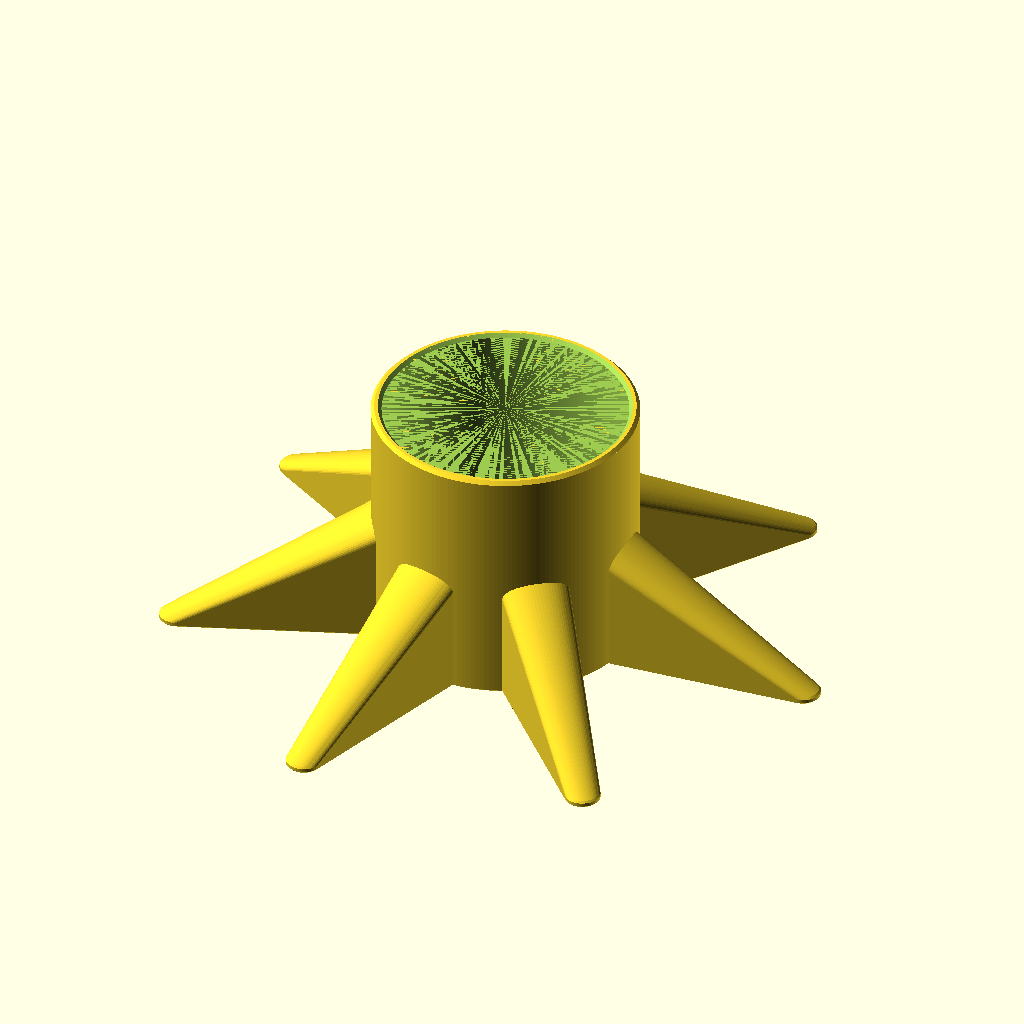
Cell 1: the model at its default parameters.
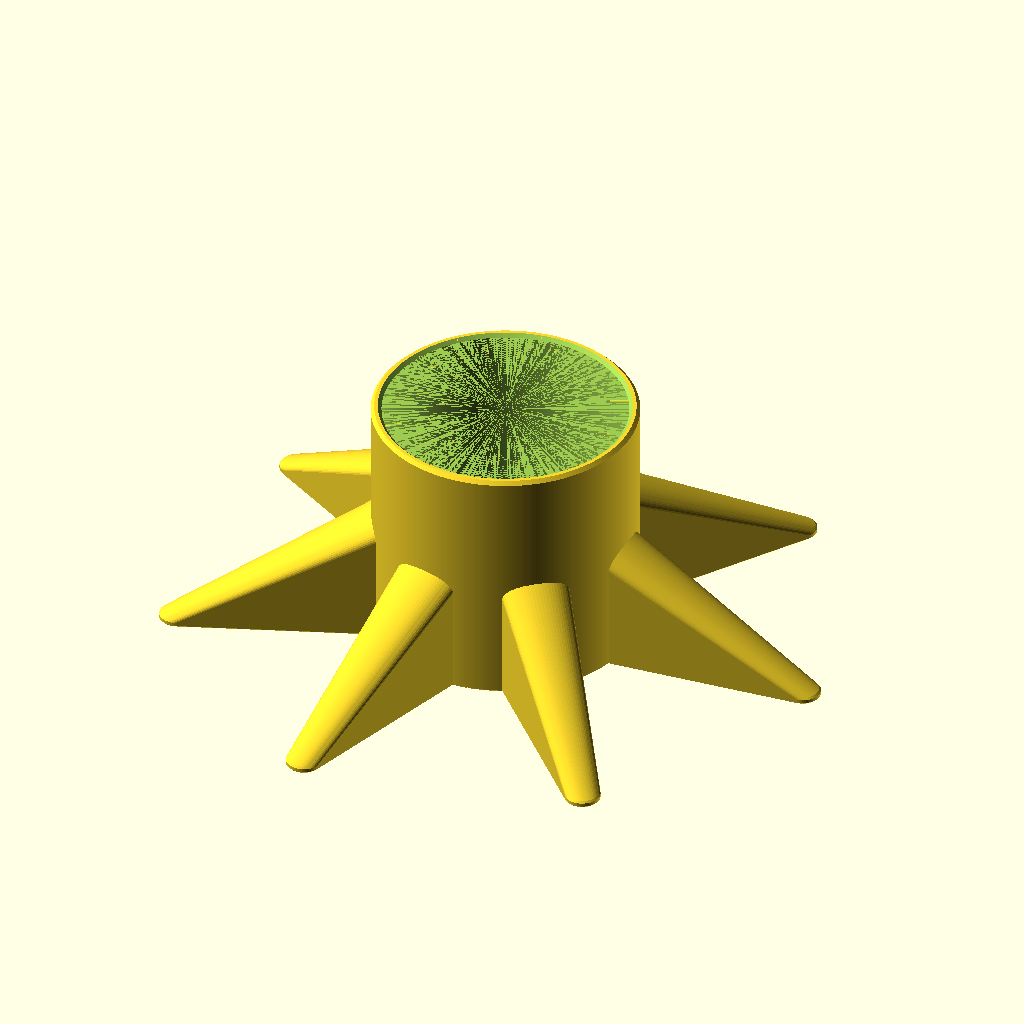
Cell 2: center_fn = 360 (everything else at default).
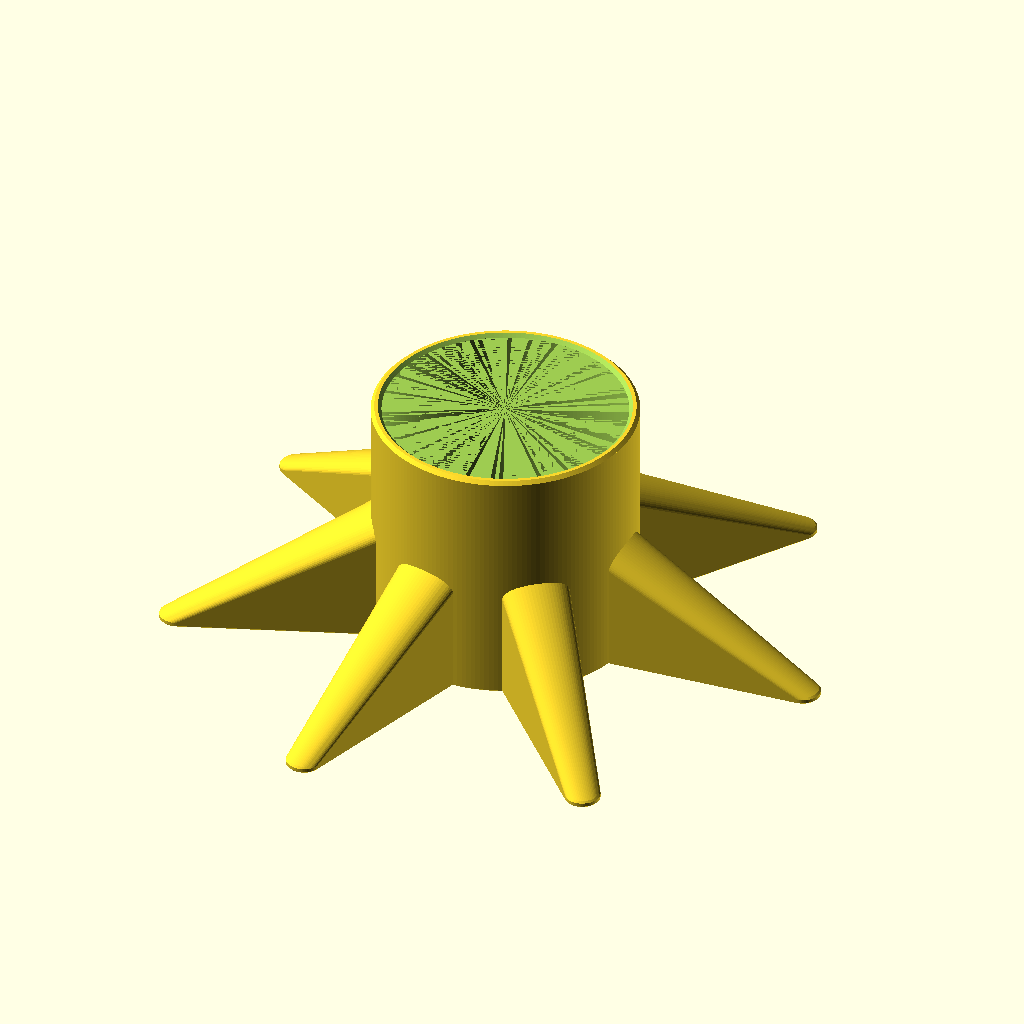
Cell 3: the same model with nudge = 0.02.
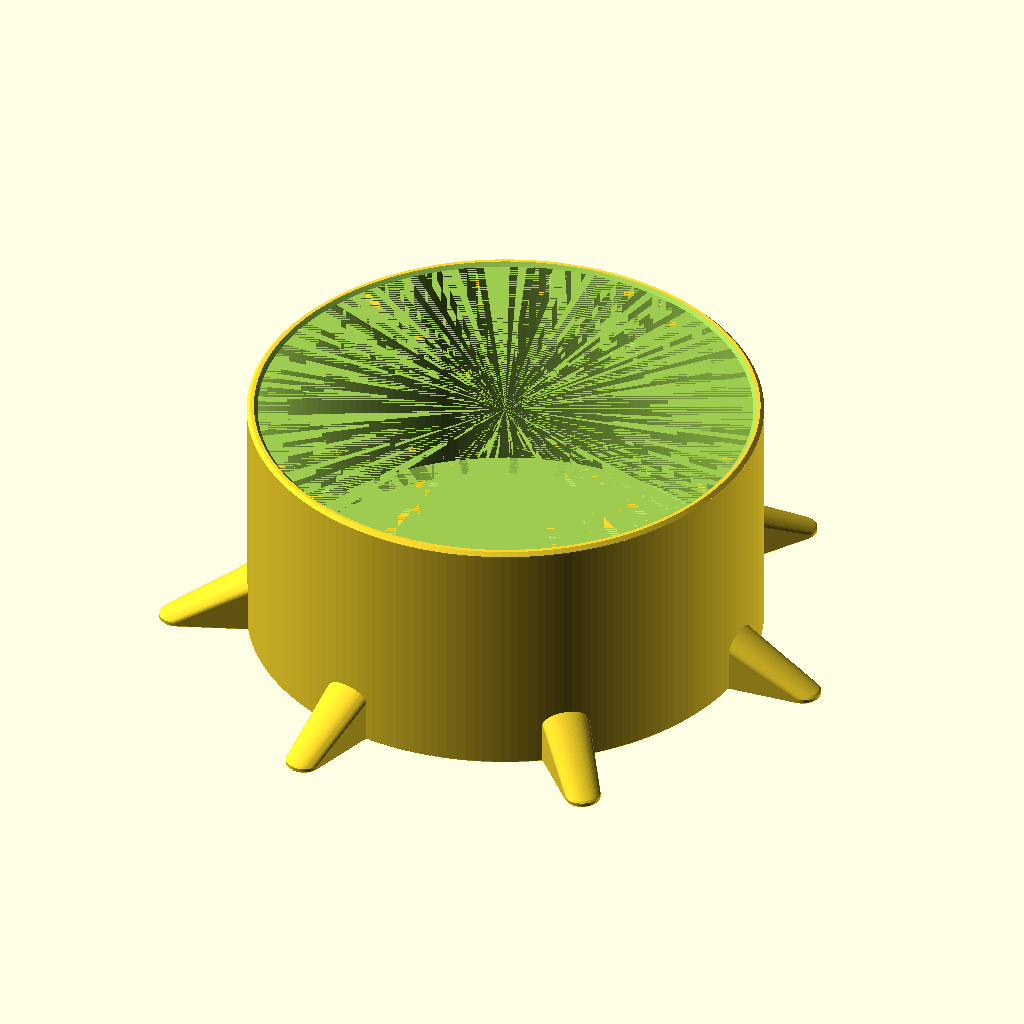
Cell 4: the same model with can_cutout_dia = 136.
The same orthographic view direction (rotation 55°, 0°, 25°; colour scheme Cornfield) for every cell, with the view re-fitted per cell, so scale and position can differ between cells.
The OpenSCAD source (inputs/thingiverse/files/thing-2733849/files/couchbeer-2.scad):
// couch beer holder (beer spider? beer octopus? beer rocket?)
// dec 2017, /u/gmarsh23 on reddit
// CC BY-SA V4.0

// segments to divide circles and legs into
// more segments = better circles, but slower rendering and (maybe) slower printing time
center_fn = 180;
leg_fn = 60;
// 'nudge', used to make preview look better.
nudge = 0.01;

// thickness of bottom below can
can_cutout_bottom_thickness = 2;
// can cutout diameter and bottom/top chamfers
can_cutout_dia = 68;
can_cutout_bottom_chamfer = 3;
can_cutout_top_chamfer = -1;

// bottom hole, set _enable to 0 to disable
bottom_hole_enable = 1;
bottom_hole_dia = 36;
bottom_hole_bottom_chamfer = -0.5;
bottom_hole_top_chamfer = -0.5;

// center section
center_wall_thickness = 3;
center_dia = can_cutout_dia + (center_wall_thickness*2);
center_height = 70;
center_top_chamfer = 1;
center_bottom_chamfer = 0.5;

// legs - made by hulling two chamfered cylinders together
// uncomment this line to see what an individual leg looks like
//!leg();

leg_count = 7;
leg_outer_dia = 10;
leg_outer_height = 2;
leg_outer_offset = 90;
leg_inner_dia = 25;
leg_inner_height = 50;
leg_bottom_chamfer = 0.5;
leg_top_chamfer = 0.5;




couchbeer();

module couchbeer() {
    difference() {
        union() {
            center();
            legs();
        }
        can_cutout();
    }
}

module legs() {
    leg_angles = [0:(360/leg_count):359];
    for (a=leg_angles) rotate([0,0,a]) leg();
}


module center() {
    chamfered_cylinder(c1=center_bottom_chamfer,c2=center_top_chamfer,d=center_dia,h=center_height,$fn=center_fn);
}

module can_cutout() {
    // can itself
    translate([0,0,can_cutout_bottom_thickness])
        chamfered_cylinder(d=can_cutout_dia,h=center_height-can_cutout_bottom_thickness+nudge,c1=can_cutout_bottom_chamfer,c2=can_cutout_top_chamfer,$fn=center_fn);
    // circle in base
    
    if (bottom_hole_enable) {
        translate([0,0,-nudge])
            chamfered_cylinder(c1=bottom_hole_bottom_chamfer,c2=bottom_hole_top_chamfer,d=bottom_hole_dia,h=can_cutout_bottom_thickness+(2*nudge),$fn=center_fn);
    }
}

module leg() {
    hull() {
        translate([leg_outer_offset,0,0])
            chamfered_cylinder(c1=leg_bottom_chamfer,c2=leg_top_chamfer,d=leg_outer_dia,h=leg_outer_height,$fn=leg_fn);
        chamfered_cylinder(c1=leg_bottom_chamfer,c2=leg_top_chamfer,d=leg_inner_dia,h=leg_inner_height,$fn=leg_fn);
    }
}

module chamfered_cylinder(d=10,h=10,c1=1,c2=1,$fn=$fn) {
    
    local_nudge = 0.001;
    
    c1a = abs(c1);
    c2a = abs(c2);
    
    cylinder(d1=(d-2*c1),d2=d,h=c1a,$fn=$fn);
    translate([0,0,c1a-local_nudge]) cylinder(d=d,h=h-c1a-c2a+(2*local_nudge),$fn=$fn);
    translate([0,0,h-c2a])
        cylinder(d2=(d-2*c2),d1=d,h=c2a,$fn=$fn);
}
Parameter table extracted from the source (name, type, default, range or options):
center_fn: number, default 180
leg_fn: number, default 60
nudge: number, default 0.01
can_cutout_bottom_thickness: number, default 2
can_cutout_dia: number, default 68
can_cutout_bottom_chamfer: number, default 3
can_cutout_top_chamfer: number, default -1
bottom_hole_enable: number, default 1
bottom_hole_dia: number, default 36
bottom_hole_bottom_chamfer: number, default -0.5
bottom_hole_top_chamfer: number, default -0.5
center_wall_thickness: number, default 3
center_height: number, default 70
center_top_chamfer: number, default 1
center_bottom_chamfer: number, default 0.5
leg_count: number, default 7
leg_outer_dia: number, default 10
leg_outer_height: number, default 2
leg_outer_offset: number, default 90
leg_inner_dia: number, default 25
leg_inner_height: number, default 50
leg_bottom_chamfer: number, default 0.5
leg_top_chamfer: number, default 0.5
